Dataset: 轻度认知障碍疾病预测挑战赛 (GitHub, python-hhx/Competition). Classes: PMCI, SMCI.

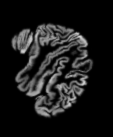
Label: PMCI

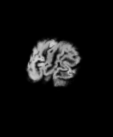
Label: SMCI

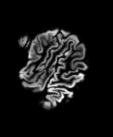
Label: PMCI

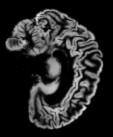
Label: SMCI

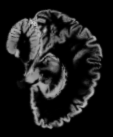
Label: SMCI

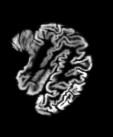
Label: PMCI
